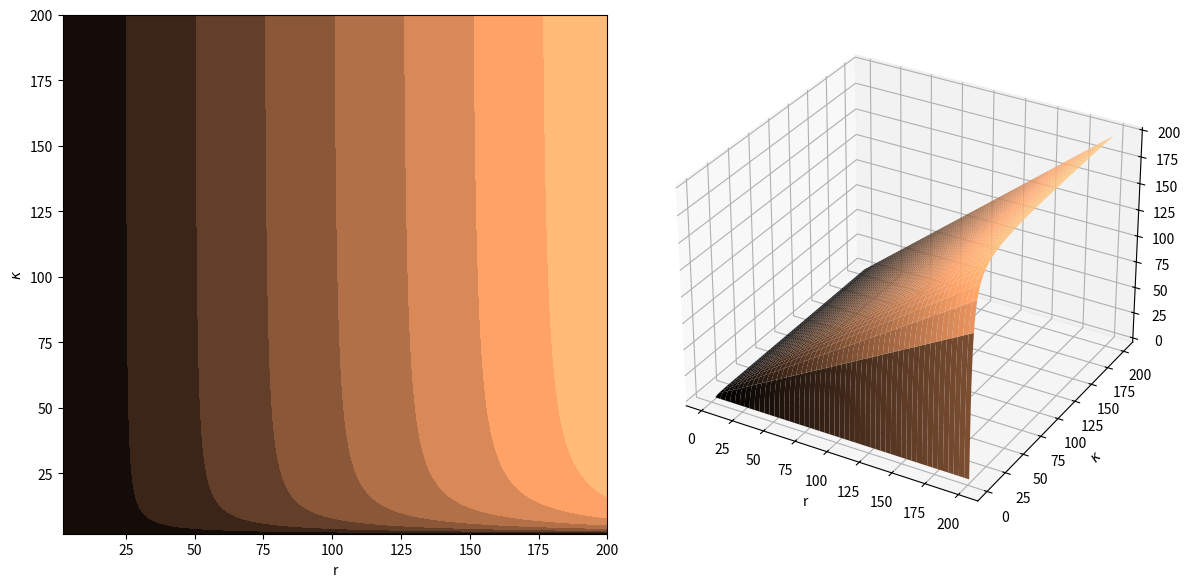

The script that saved this image:
import matplotlib.pyplot as plt
from matplotlib import cm
import numpy as np

def calc_r(r, k, p=0.5):
    return r * ((1 - p) * k - 1) / (k * (1 - p))

n = 1000
r = np.linspace(2, 200, n)
k = np.linspace(2, 200, n)
R, K = np.meshgrid(r, k)
z = calc_r(R, K)
fig = plt.figure(dpi=200, figsize=(12, 6))
plt.subplot(1, 2, 1)
plt.contourf(R, K, z, cmap=cm.copper,)
plt.xlabel('r')
plt.ylabel(r'$\kappa$')
ax = plt.subplot(1, 2, 2, projection='3d', )
ax.plot_surface(R, K, z, cmap=cm.copper, linewidth=0)
plt.xlabel('r')
plt.ylabel(r'$\kappa$')
plt.tight_layout()

plt.savefig('reparam.pdf')